Photos from the image-classification dataset "preprocessed" in the GitHub repository sebastianjarap/MelanomaDetection. Its 2 classes are: benign, malignant.

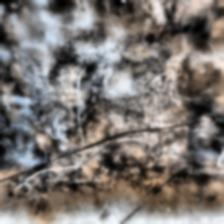
Label: malignant

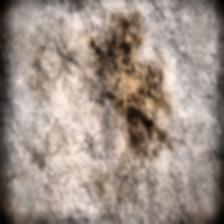
Label: benign

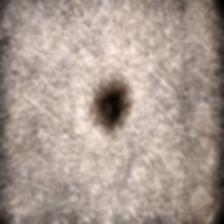
Label: benign

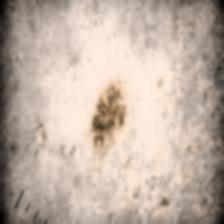
Label: benign

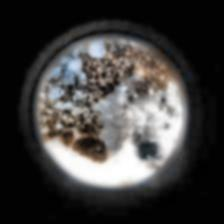
Label: malignant

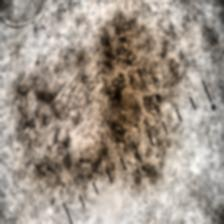
Label: malignant
